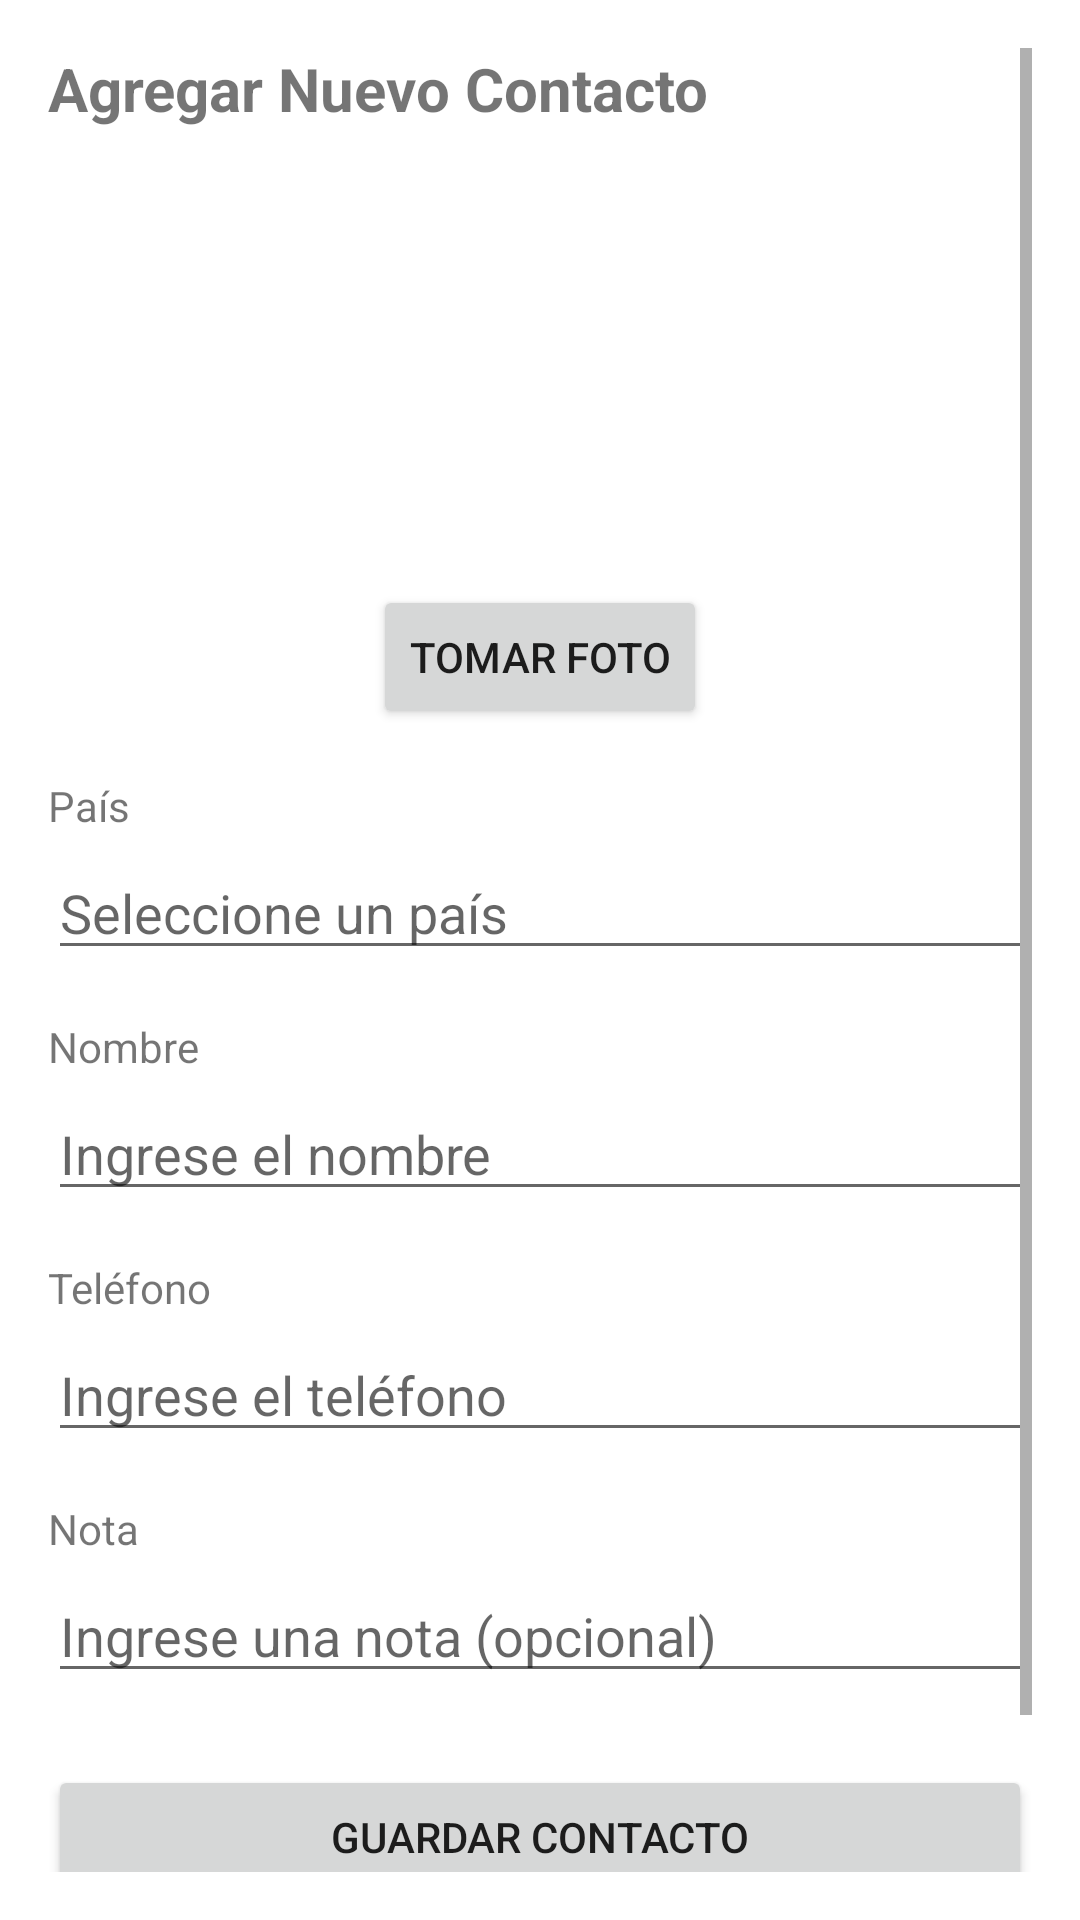

Reconstruct the res/layout file that produces this screen, plus the resources it refers to.
<!-- AndroidManifest.xml: application theme AppTheme -->
<!-- res/layout/activity_main.xml -->
<?xml version="1.0" encoding="utf-8"?>
<ScrollView xmlns:android="http://schemas.android.com/apk/res/android"
    xmlns:app="http://schemas.android.com/apk/res-auto"
    xmlns:tools="http://schemas.android.com/tools"
    android:layout_width="match_parent"
    android:layout_height="match_parent"
    android:padding="16dp"
    tools:context=".MainActivity">

    <LinearLayout
        android:layout_width="match_parent"
        android:layout_height="wrap_content"
        android:orientation="vertical">

        <TextView
            android:layout_width="match_parent"
            android:layout_height="wrap_content"
            android:text="Agregar Nuevo Contacto"
            android:textSize="20sp"
            android:textStyle="bold"
            android:layout_marginBottom="16dp"/>

        <ImageView
            android:id="@+id/ivFoto"
            android:layout_width="120dp"
            android:layout_height="120dp"
            android:layout_gravity="center"
            android:src="@drawable/ic_person"
            android:contentDescription="Foto de contacto"
            android:layout_marginBottom="16dp"/>

        <Button
            android:id="@+id/btnTomarFoto"
            android:layout_width="wrap_content"
            android:layout_height="wrap_content"
            android:layout_gravity="center"
            android:text="Tomar Foto"
            android:layout_marginBottom="16dp"/>

        <TextView
            android:layout_width="match_parent"
            android:layout_height="wrap_content"
            android:text="País"
            android:layout_marginBottom="4dp"/>

        <AutoCompleteTextView
            android:id="@+id/actvPais"
            android:layout_width="match_parent"
            android:layout_height="wrap_content"
            android:hint="Seleccione un país"
            android:layout_marginBottom="16dp"/>

        <TextView
            android:layout_width="match_parent"
            android:layout_height="wrap_content"
            android:text="Nombre"
            android:layout_marginBottom="4dp"/>

        <EditText
            android:id="@+id/etNombre"
            android:layout_width="match_parent"
            android:layout_height="wrap_content"
            android:hint="Ingrese el nombre"
            android:inputType="textPersonName"
            android:layout_marginBottom="16dp"/>

        <TextView
            android:layout_width="match_parent"
            android:layout_height="wrap_content"
            android:text="Teléfono"
            android:layout_marginBottom="4dp"/>

        <EditText
            android:id="@+id/etTelefono"
            android:layout_width="match_parent"
            android:layout_height="wrap_content"
            android:hint="Ingrese el teléfono"
            android:inputType="phone"
            android:layout_marginBottom="16dp"/>

        <TextView
            android:layout_width="match_parent"
            android:layout_height="wrap_content"
            android:text="Nota"
            android:layout_marginBottom="4dp"/>

        <EditText
            android:id="@+id/etNota"
            android:layout_width="match_parent"
            android:layout_height="wrap_content"
            android:hint="Ingrese una nota (opcional)"
            android:inputType="textMultiLine"
            android:layout_marginBottom="16dp"/>

        <Button
            android:id="@+id/btnGuardar"
            android:layout_width="match_parent"
            android:layout_height="wrap_content"
            android:text="Guardar Contacto"
            android:layout_marginTop="8dp"/>

        <Button
            android:id="@+id/btnVerContactos"
            android:layout_width="match_parent"
            android:layout_height="wrap_content"
            android:text="Ver Lista de Contactos"
            android:layout_marginTop="16dp"/>
    </LinearLayout>
</ScrollView>
<!-- resources referenced by this layout -->
<resources>
  <style name="AppTheme" parent="Theme.PM2E10018">
      </style>
  <style name="Theme.PM2E10018" parent="Theme.MaterialComponents.DayNight.DarkActionBar">
          <item name="colorPrimary">@color/purple_500</item>
          <item name="colorPrimaryVariant">@color/purple_700</item>
          <item name="colorOnPrimary">@color/white</item>
          <item name="colorSecondary">@color/teal_200</item>
          <item name="colorSecondaryVariant">@color/teal_700</item>
          <item name="colorOnSecondary">@color/black</item>
          <item name="android:statusBarColor" tools:targetApi="l">?attr/colorPrimaryVariant</item>
      </style>
  <!-- not gathered from this repository: default colours our renderer supplied (Android Studio template values) -->
  <color name="purple_500">#FF6200EE</color>
  <color name="purple_700">#FF3700B3</color>
  <color name="teal_200">#FF03DAC5</color>
  <color name="teal_700">#FF018786</color>
  <color name="black">#FF000000</color>
  <color name="white">#FFFFFFFF</color>
</resources>
